Image classification data set "final_dataset" (JeankBraham/proyecto_platanal on GitHub). Class labels (3): black sigatoka, healthy leaves, sigatoka.

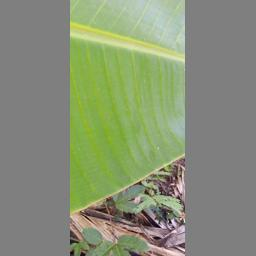
Label: healthy leaves

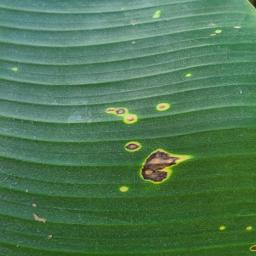
Label: black sigatoka

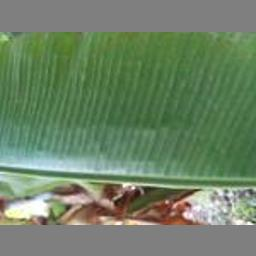
Label: healthy leaves

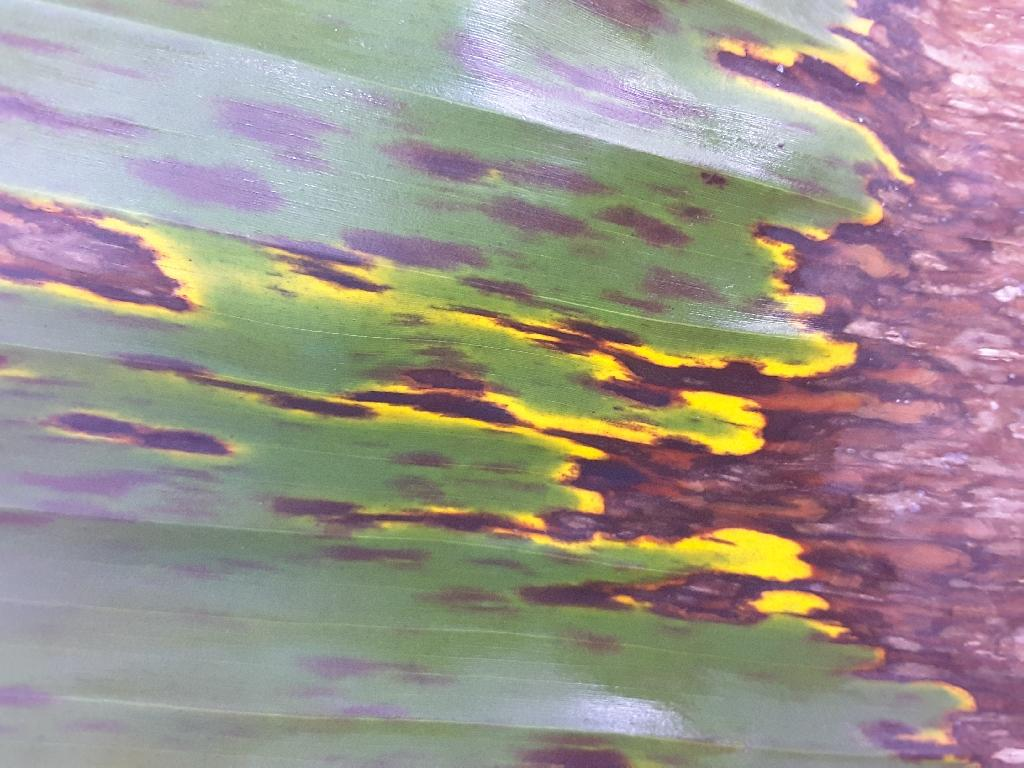
Label: sigatoka

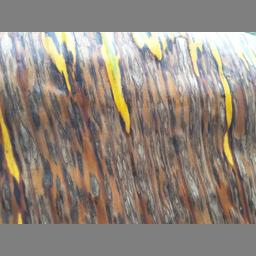
Label: black sigatoka

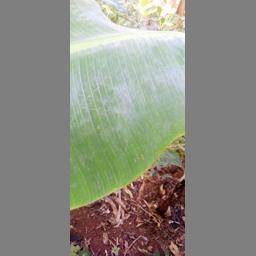
Label: healthy leaves
